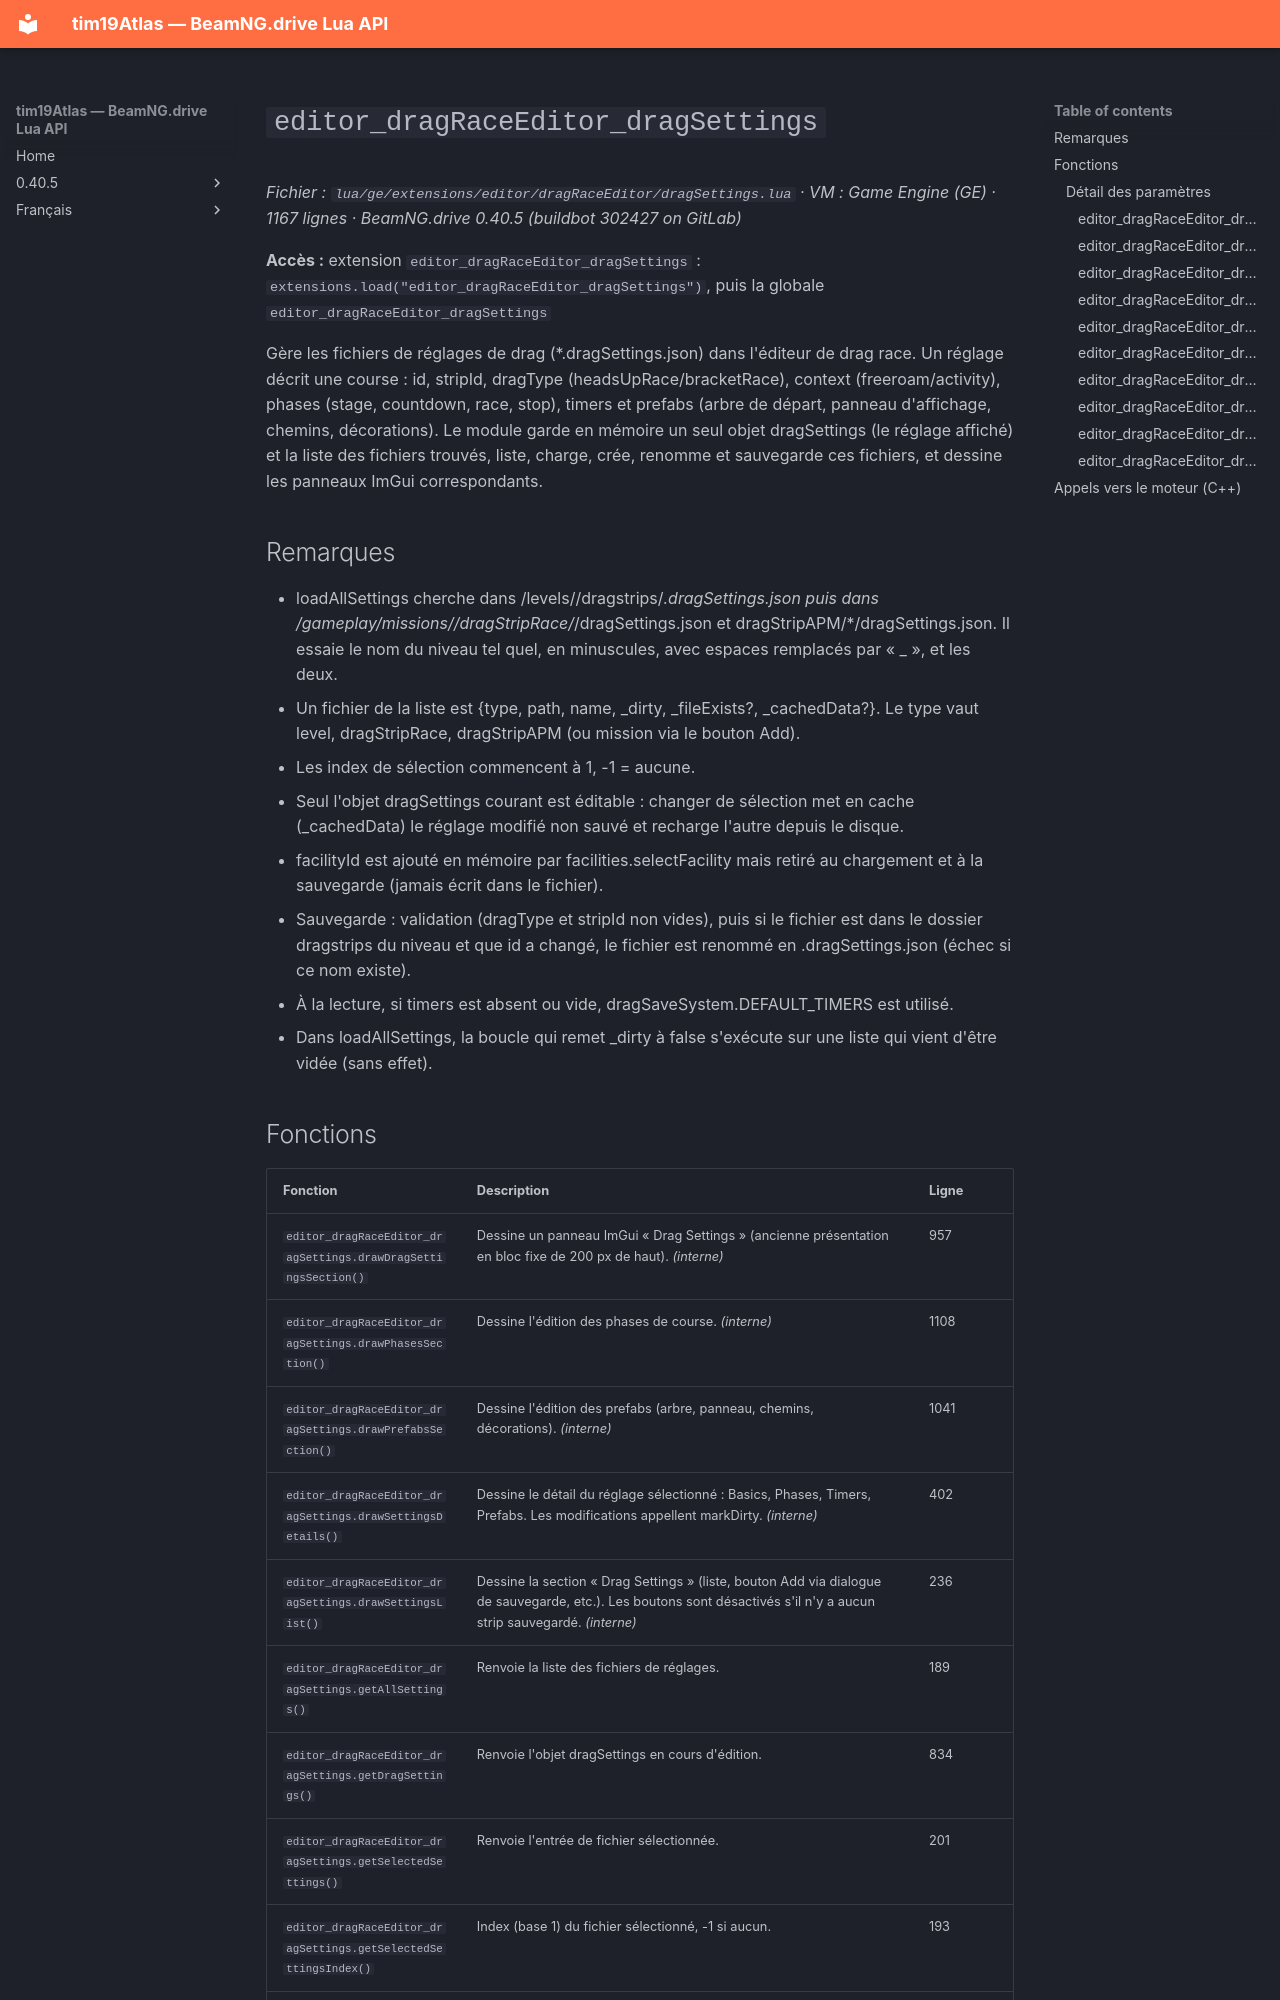

repository: Tim0219800/beamng-lua-atlas · page: fr/0.40.5/ge/extensions/editor/dragRaceEditor/dragSettings.html · generator: mkdocs

# `editor_dragRaceEditor_dragSettings`

*Fichier : `lua/ge/extensions/editor/dragRaceEditor/dragSettings.lua` · VM : Game Engine (GE) · 1167 lignes · BeamNG.drive 0.40.5 (buildbot 302427 on GitLab)*

**Accès :** extension `editor_dragRaceEditor_dragSettings` : `extensions.load("editor_dragRaceEditor_dragSettings")`, puis la globale `editor_dragRaceEditor_dragSettings`

Gère les fichiers de réglages de drag (*.dragSettings.json) dans l'éditeur de drag race. Un réglage décrit une course : id, stripId, dragType (headsUpRace/bracketRace), context (freeroam/activity), phases (stage, countdown, race, stop), timers et prefabs (arbre de départ, panneau d'affichage, chemins, décorations). Le module garde en mémoire un seul objet dragSettings (le réglage affiché) et la liste des fichiers trouvés, liste, charge, crée, renomme et sauvegarde ces fichiers, et dessine les panneaux ImGui correspondants.

## Remarques

- loadAllSettings cherche dans /levels/<niveau>/dragstrips/*.dragSettings.json puis dans /gameplay/missions/<niveau>/dragStripRace/*/dragSettings.json et dragStripAPM/*/dragSettings.json. Il essaie le nom du niveau tel quel, en minuscules, avec espaces remplacés par « _ », et les deux.
- Un fichier de la liste est {type, path, name, _dirty, _fileExists?, _cachedData?}. Le type vaut level, dragStripRace, dragStripAPM (ou mission via le bouton Add).
- Les index de sélection commencent à 1, -1 = aucune.
- Seul l'objet dragSettings courant est éditable : changer de sélection met en cache (_cachedData) le réglage modifié non sauvé et recharge l'autre depuis le disque.
- facilityId est ajouté en mémoire par facilities.selectFacility mais retiré au chargement et à la sauvegarde (jamais écrit dans le fichier).
- Sauvegarde : validation (dragType et stripId non vides), puis si le fichier est dans le dossier dragstrips du niveau et que id a changé, le fichier est renommé en <id>.dragSettings.json (échec si ce nom existe).
- À la lecture, si timers est absent ou vide, dragSaveSystem.DEFAULT_TIMERS est utilisé.
- Dans loadAllSettings, la boucle qui remet _dirty à false s'exécute sur une liste qui vient d'être vidée (sans effet).
